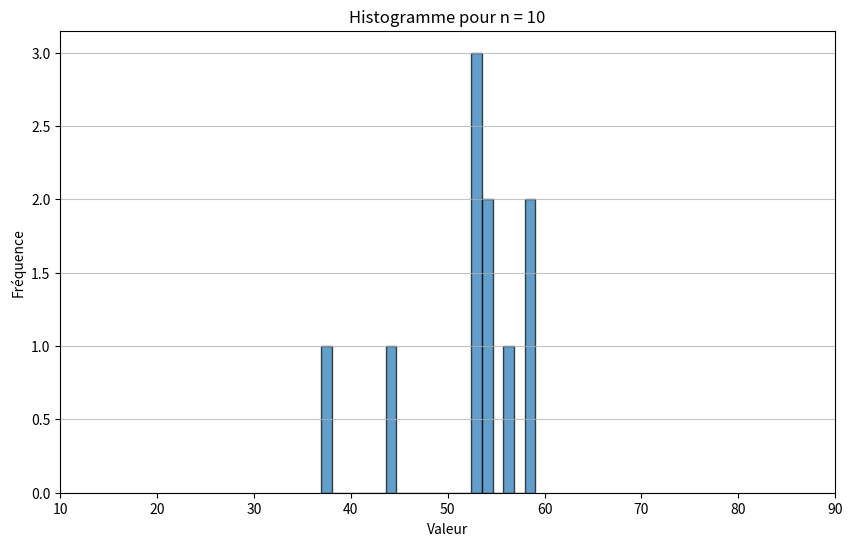
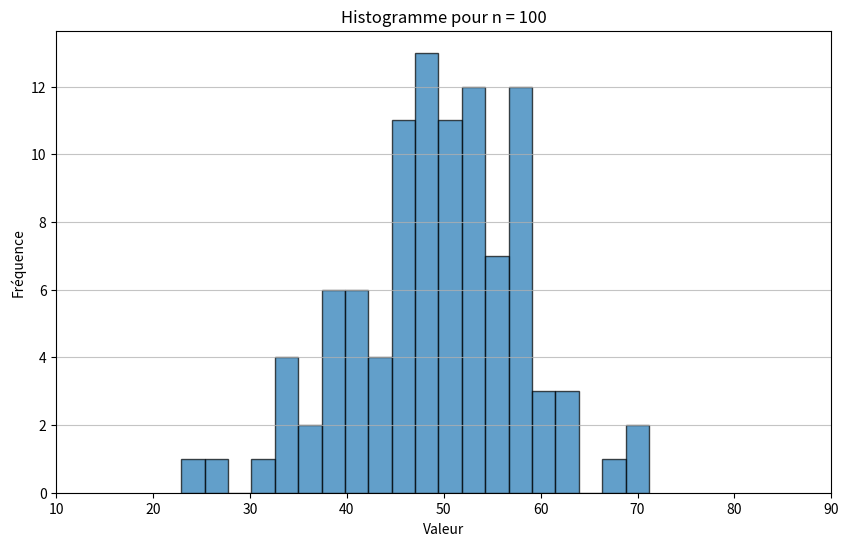
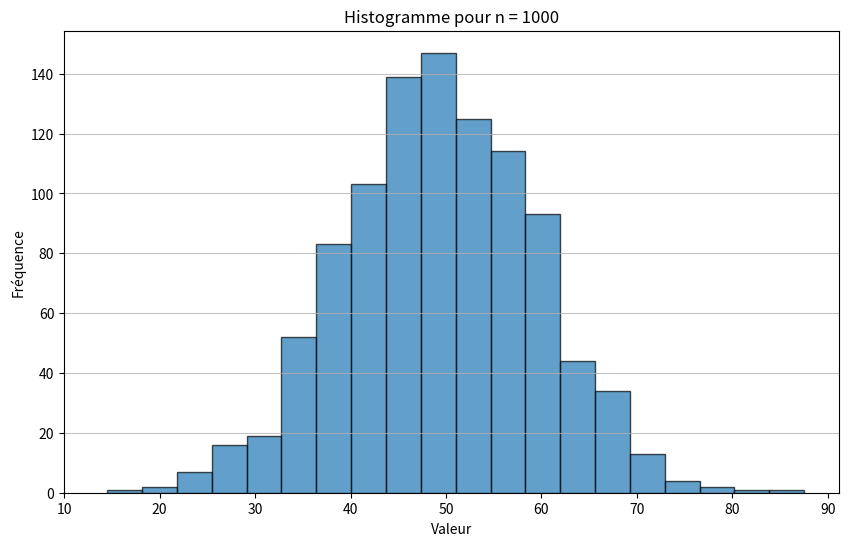
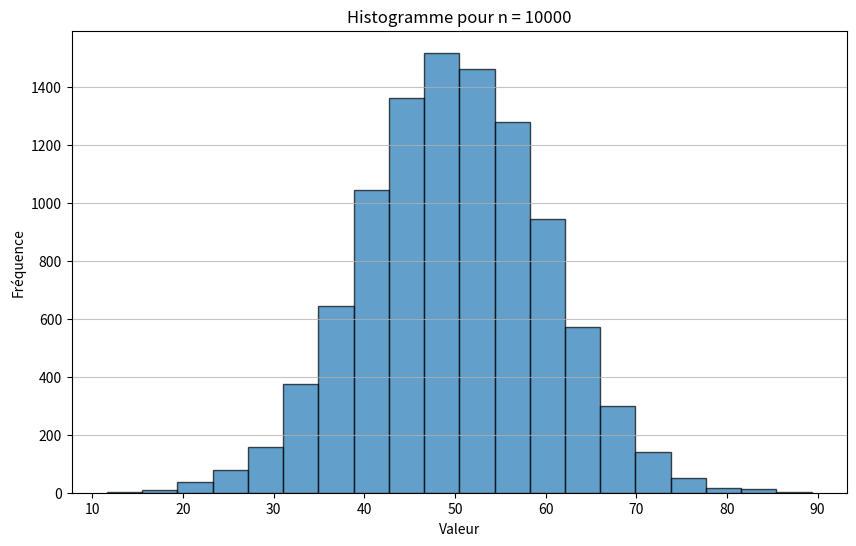

Reproduce these figures in Python, in order.
import numpy as np
import matplotlib.pyplot as plt

rng = np.random.default_rng(seed=1)
vmin = 0
vmax = 10000

# Distribution normale
m = 50  # moyenne
s = 10  # ecart type

for n in [10, 100, 1000, 10000]:
    # Tirer n normales
    # https://numpy.org/doc/stable/reference/random/generated/numpy.random.Generator.normal.html
    vrandom = rng.normal(m, s, size=n)
    print(f"=== n = {n} ===\n {vrandom}")

    # Tracé de l'histogramme
    plt.figure(figsize=(10, 6))
    plt.hist(vrandom, bins=20, edgecolor="black", alpha=0.7)
    plt.title(f"Histogramme pour n = {n}")
    plt.xlabel("Valeur")
    plt.ylabel("Fréquence")
    plt.xticks(np.linspace(m - 4 * s, m + 4 * s, 9))
    # plt.xticks(np.linspace(vmin, vmax, 10))
    plt.grid(axis="y", alpha=0.75)
    # plt.show()

    # sauvegarde
    plt.savefig(f"dist_norm_histogramme_n_{n}.png", dpi=200, bbox_inches="tight")
    plt.close()
